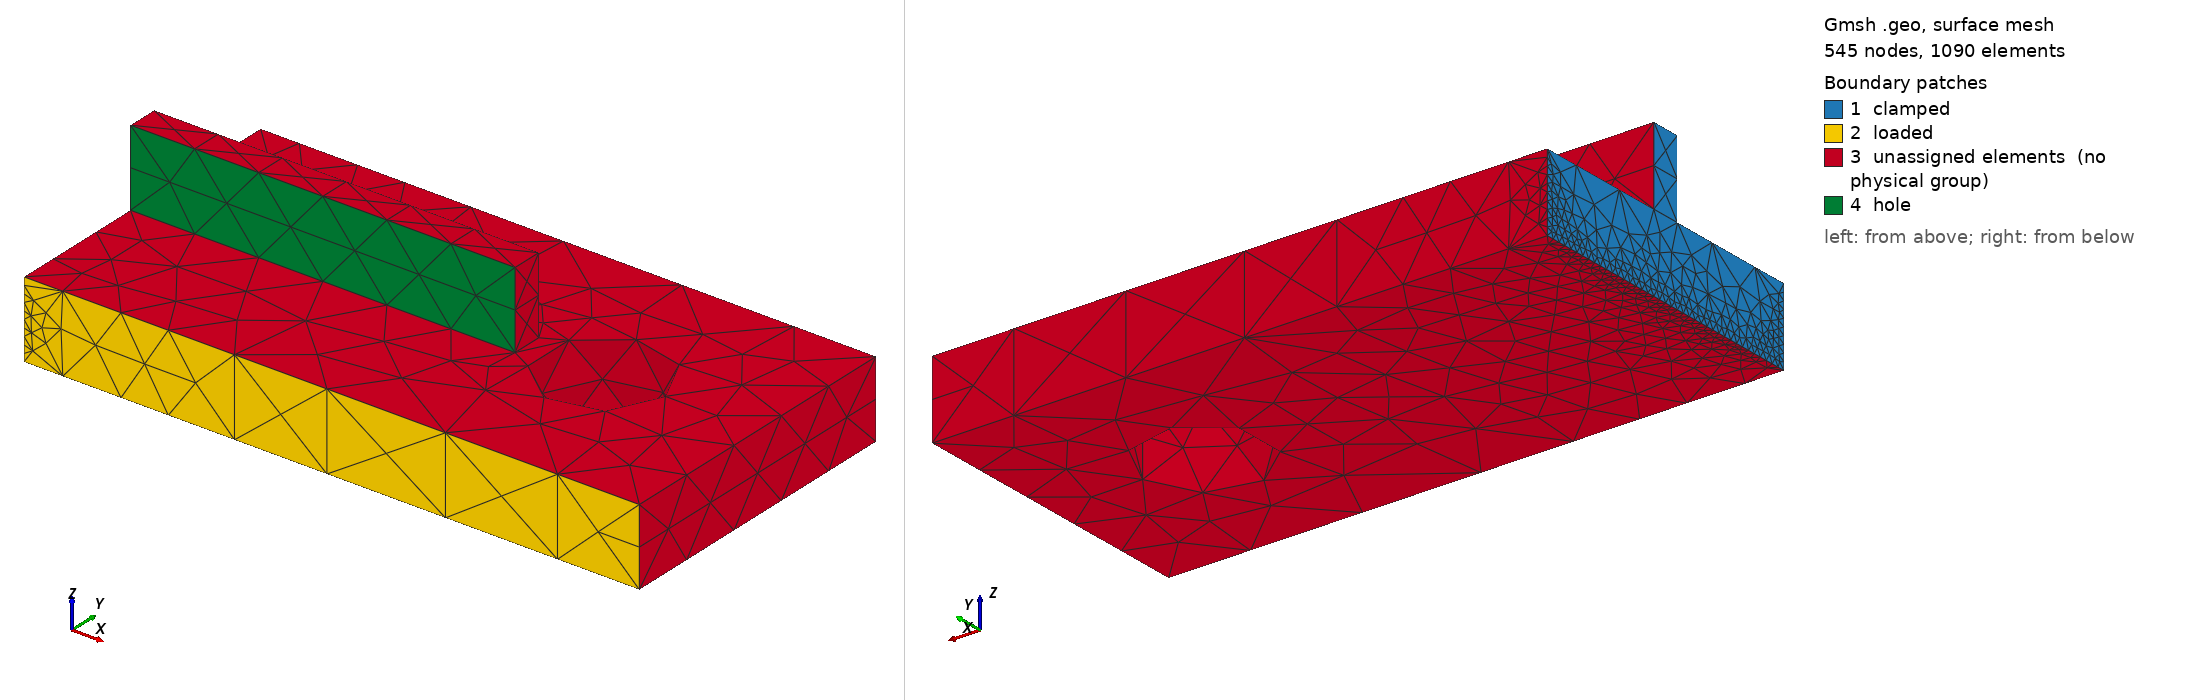

Gmsh geometry script, surface-meshed: 545 nodes, 1090 surface elements. Boundary patches (legend numbers): 1 clamped, 2 loaded, 3 unassigned elements (no physical group), 4 hole. Left view from above one corner, right view from below the opposite corner. Legend entries are the model's physical surfaces; 'unassigned elements' are surfaces in no physical group. The drawing asked Gmsh for element sizes between 1% and 20% of the model's largest extent; the script's own settings can give other sizes.

=== preserve_numbering.geo (drawn) ===
SetFactory("OpenCASCADE");

// With Geometry.OCCBooleanPreserveNumbering = 2, the entities on the boundary
// of the arguments of boolean operations keep their tags when they are left
// unchanged or modified into a single entity: physical groups and mesh
// constraints can be defined on the original entities, before the boolean
// operations, and remain valid after them
Geometry.OCCBooleanPreserveNumbering = 2;

// a plate, whose surfaces 1 to 6 are the faces x = 0, x = 4, y = 0, y = 2,
// z = 0 and z = 0.5
Box(1) = {0, 0, 0, 4, 2, 0.5};

// a hole, whose wall will be the lateral surface (7) of a cylinder
Cylinder(2) = {3, 1, -0.1, 0, 0, 0.7, 0.4};

// a rib, whose top will be the face z = 1 (15) of a box
Box(3) = {0, 0.9, 0.5, 2.5, 0.2, 0.5};

// physical groups and mesh constraints on the original entities
Physical Surface("clamped", 1) = {1};
Physical Surface("loaded", 2) = {2};
Physical Surface("hole", 3) = {7};
Physical Surface("rib top", 4) = {15};
Transfinite Curve{ Boundary{ Surface{2}; } } = 9;
Transfinite Surface{2};
MeshSize{ PointsOf{ Surface{1}; } } = 0.05;

// the boolean operations keep them valid: the clamped face now includes the end
// of the rib
BooleanDifference{ Volume{1}; Delete; }{ Volume{2}; Delete; }
v() = BooleanUnion{ Volume{1}; Delete; }{ Volume{3}; Delete; };

// the volume of the union is a new one
Physical Volume("solid", 5) = {v()};

Mesh.MeshSizeMax = 0.2;
